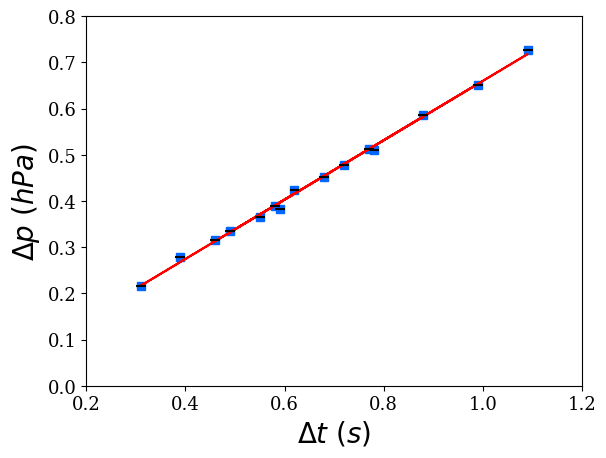

Write the Python code that produced this figure.
import matplotlib.pyplot as plt
from scipy import stats
import numpy as np

x = np.array([0.46,0.59,0.68,0.99,0.39,0.31,1.09,0.77,0.72,0.49,0.55,0.62,0.58,0.88,0.78]) # x is a numpy array now
y = np.array([0.315,0.383,0.452,0.650,0.279,0.215,0.727,0.512,0.478,0.335,0.365,0.424,0.390,0.585,0.511]) # y is a numpy array now
xerr = [0.01]*15
yerr = [0.001]*15

plt.rc('font', family='serif', size=13)
m, b = np.polyfit(x, y, 1)
plt.plot(x,y,'s',color='#0066FF')
plt.plot(x, m*x + b, 'r-') #BREAKS ON THIS LINE
plt.errorbar(x,y,xerr=xerr,yerr=0,linestyle="None",color='black')
plt.xlabel('$\Delta t$ $(s)$',fontsize=20)
plt.ylabel('$\Delta p$ $(hPa)$',fontsize=20)
plt.autoscale(enable=True, axis=u'both', tight=False)
plt.grid(False)
plt.xlim(0.2,1.2)
plt.ylim(0,0.8)
plt.show()
